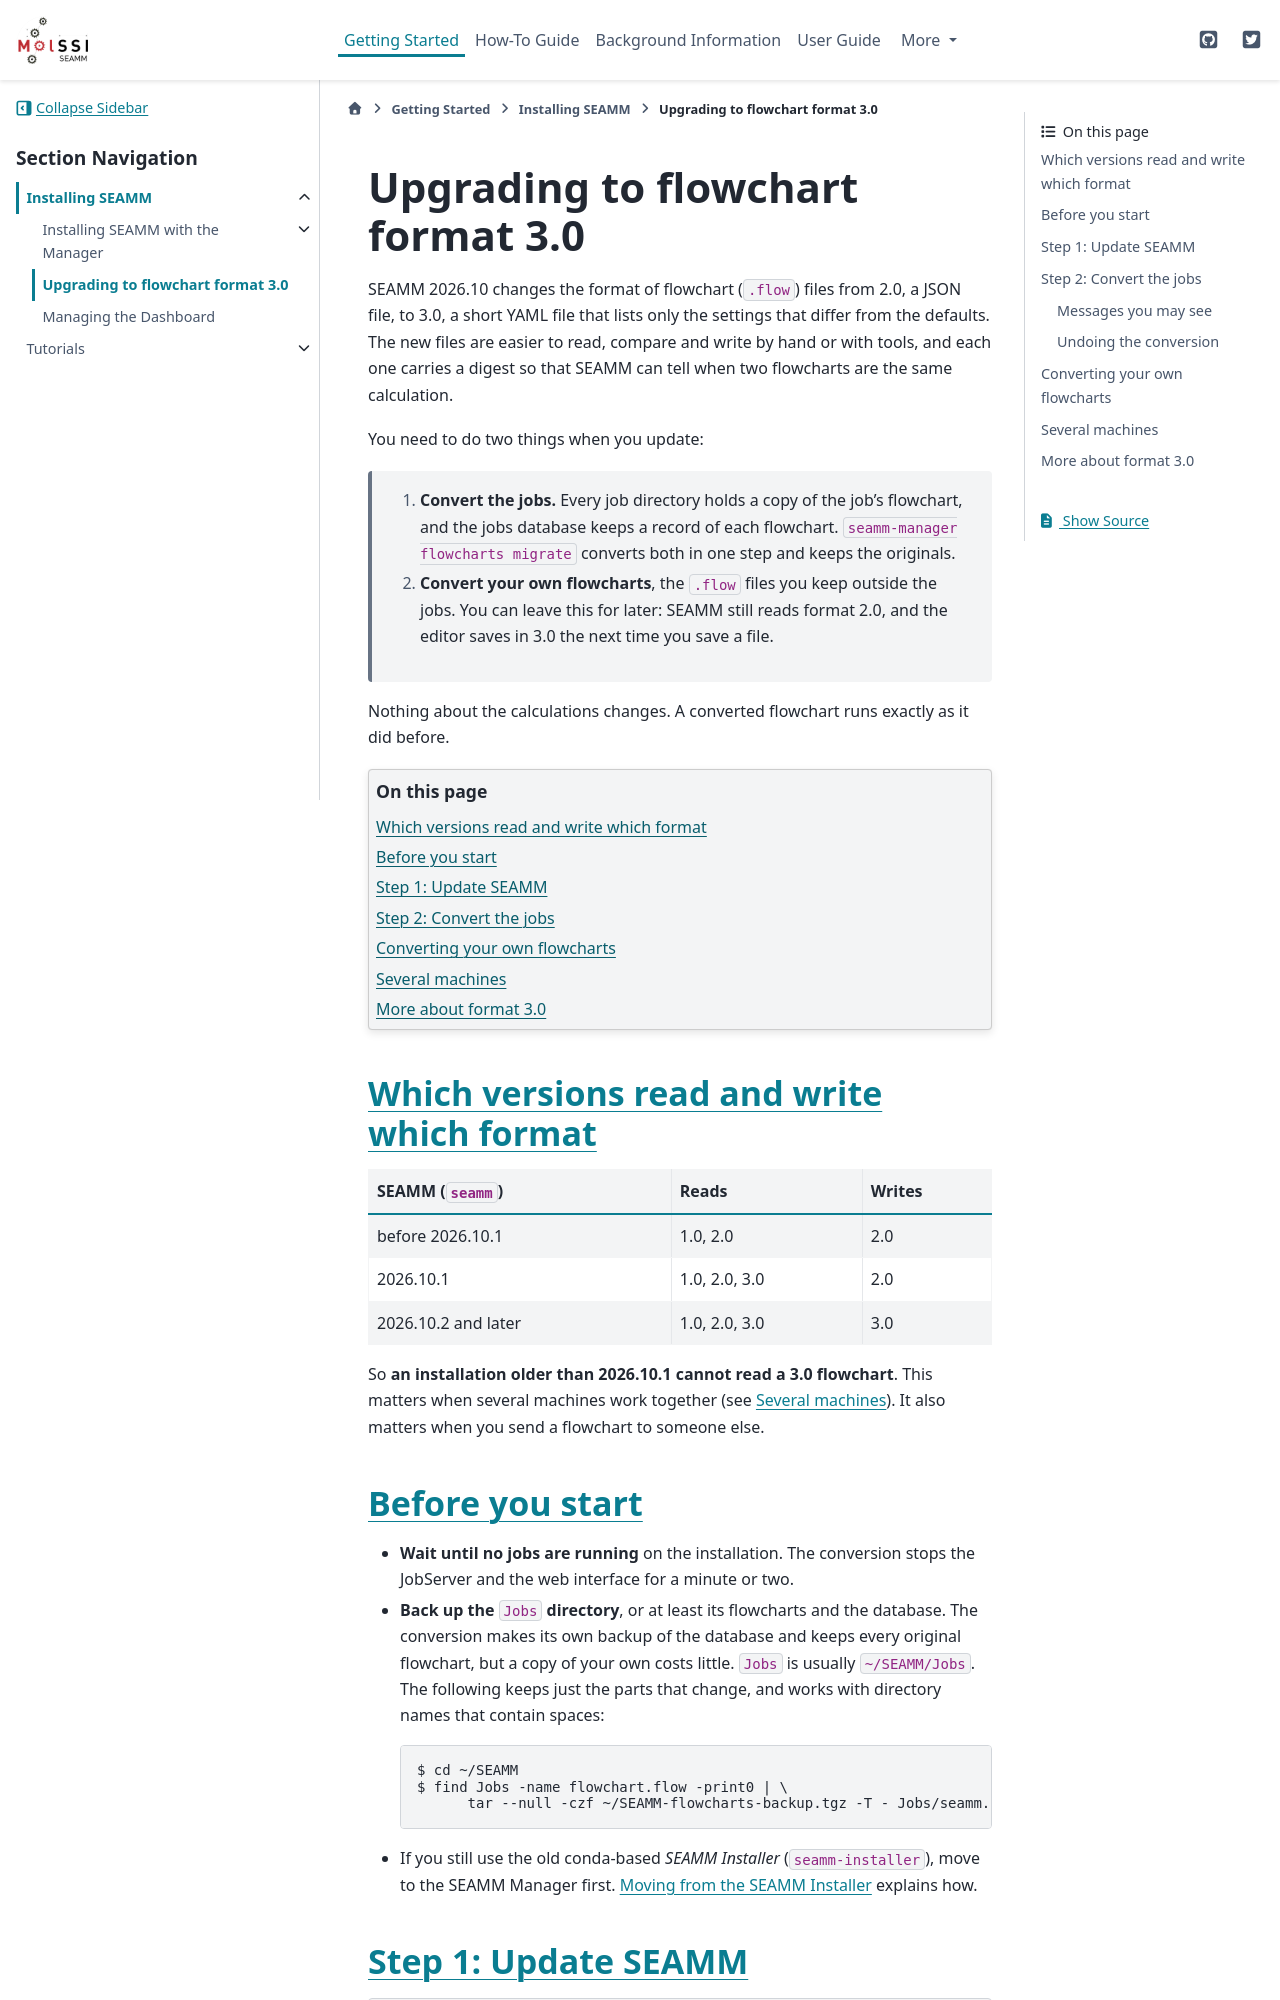

repository: molssi-seamm/molssi-seamm.github.io · page: getting_started/installation/upgrading_format3.html · generator: sphinx

.. _upgrading-format3:

************************************
Upgrading to flowchart format 3.0
************************************

SEAMM 2026.10 changes the format of flowchart (``.flow``) files from 2.0, a JSON file,
to 3.0, a short YAML file that lists only the settings that differ from the defaults.
The new files are easier to read, compare and write by hand or with tools, and each one
carries a digest so that SEAMM can tell when two flowcharts are the same calculation.

You need to do two things when you update:

  #. **Convert the jobs.** Every job directory holds a copy of the job's flowchart, and
     the jobs database keeps a record of each flowchart. ``seamm-manager flowcharts
     migrate`` converts both in one step and keeps the originals.
  #. **Convert your own flowcharts**, the ``.flow`` files you keep outside the jobs.
     You can leave this for later: SEAMM still reads format 2.0, and the editor saves
     in 3.0 the next time you save a file.

Nothing about the calculations changes. A converted flowchart runs exactly as it did
before.

.. contents:: On this page
   :local:
   :depth: 1

Which versions read and write which format
==========================================

=====================  ==============  ==============
SEAMM (``seamm``)      Reads           Writes
=====================  ==============  ==============
before 2026.10.1       1.0, 2.0        2.0
2026.10.1              1.0, 2.0, 3.0   2.0
2026.10.2 and later    1.0, 2.0, 3.0   3.0
=====================  ==============  ==============

So **an installation older than 2026.10.1 cannot read a 3.0 flowchart**. This matters
when several machines work together (see `Several machines`_). It also matters when you
send a flowchart to someone else.

Before you start
================

* **Wait until no jobs are running** on the installation. The conversion stops the
  JobServer and the web interface for a minute or two.

* **Back up the** ``Jobs`` **directory**, or at least its flowcharts and the database.
  The conversion makes its own backup of the database and keeps every original
  flowchart, but a copy of your own costs little. ``Jobs`` is usually ``~/SEAMM/Jobs``.
  The following keeps just the parts that change, and works with directory names that
  contain spaces:

  .. code-block:: console

     $ cd ~/SEAMM
     $ find Jobs -name flowchart.flow -print0 | \
           tar --null -czf ~/SEAMM-flowcharts-backup.tgz -T - Jobs/seamm.db

* If you still use the old conda-based *SEAMM Installer* (``seamm-installer``), move to
  the SEAMM Manager first. :ref:`migrating-from-seamm-installer` explains how.
